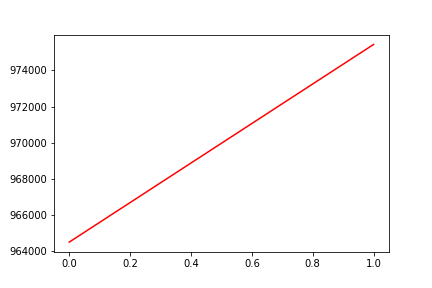

The file beside this chart, header and first rows:
, date, assets
0, 0, 964504
1, 20160505, 975431
